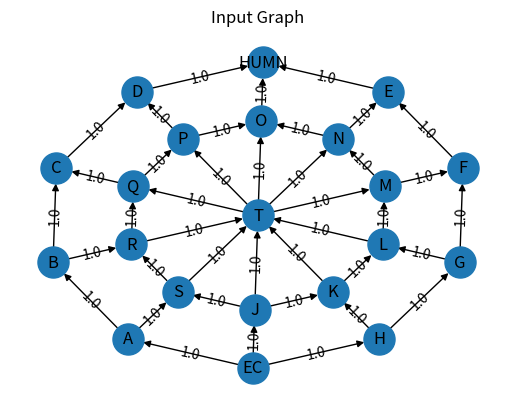

This chart was generated by the following Python code:
#Liam Carney
#Algorithms

import networkx as nx

"""
The function to generate the input graph
:return: Returns the NetworkX Graph for Q2
"""
def graph():
    #Create a directed graph
    G = nx.DiGraph()

    # Adding an edge also adds the node
    G.add_edge('EC', 'A', length=40, weight=1.0)
    G.add_edge('EC', 'H', length=40, weight=1.0)
    G.add_edge('EC', 'J', length=60, weight=1.0)

    G.add_edge('H', 'G', length=40, weight=1.0)
    G.add_edge('H', 'K', length=40, weight=1.0)

    G.add_edge('G', 'L', length=40, weight=1.0)
    G.add_edge('G', 'F', length=40, weight=1.0)

    G.add_edge('F', 'E', length=40, weight=1.0)

    G.add_edge('E', 'HUMN', length=40, weight=1.0)

    G.add_edge('J', 'S', length=80, weight=1.0)
    G.add_edge('J', 'K', length=60, weight=1.0)

    G.add_edge('K', 'L', length=40, weight=1.0)
    G.add_edge('L', 'M', length=40, weight=1.0)
    G.add_edge('M', 'N', length=40, weight=1.0)
    G.add_edge('M', 'F', length=60, weight=1.0)

    G.add_edge('N', 'O', length=80, weight=1.0)
    G.add_edge('N', 'E', length=80, weight=1.0)

    G.add_edge('O', 'HUMN', length=40, weight=1.0)

    G.add_edge('A', 'S', length=60, weight=1.0)
    G.add_edge('A', 'B', length=40, weight=1.0)

    G.add_edge('B', 'R', length=40, weight=1.0)
    G.add_edge('B', 'C', length=40, weight=1.0)

    G.add_edge('S', 'R', length=60, weight=1.0)
    G.add_edge('R', 'Q', length=40, weight=1.0)

    G.add_edge('Q', 'C', length=40, weight=1.0)
    G.add_edge('Q', 'P', length=60, weight=1.0)

    G.add_edge('C', 'D', length=40, weight=1.0)
    G.add_edge('D', 'HUMN', length=40, weight=1.0)
    G.add_edge('P', 'D', length=40, weight=1.0)
    G.add_edge('P', 'O', length=60, weight=1.0)
    G.add_edge('O', 'HUMN', length=40, weight=1.0)

    G.add_edge('T', 'Q', length=40, weight=1.0)
    G.add_edge('T', 'P', length=40, weight=1.0)
    G.add_edge('T', 'O', length=40, weight=1.0)
    G.add_edge('T', 'N', length=40, weight=1.0)
    G.add_edge('T', 'M', length=40, weight=1.0)

    G.add_edge('R', 'T', length=40, weight=1.0)
    G.add_edge('S', 'T', length=40, weight=1.0)
    G.add_edge('J', 'T', length=40, weight=1.0)
    G.add_edge('K', 'T', length=40, weight=1.0)
    G.add_edge('L', 'T', length=40, weight=1.0)

    return G


"""
A utility function to help visualize the generated graph

:param G: NetworkX Graph
:return: 1000 (instead saves the input graph in .png format)
"""
def draw_graph(G):
    import matplotlib.pyplot as plt
    import pylab
    edge_labels = dict([((u, v,), d['weight'])
                        for u, v, d in G.edges(data=True)])
    node_labels = {node: node for node in G.nodes()}

    pos = nx.spectral_layout(G)
    nx.draw_networkx_labels(G, pos, labels=node_labels)
    nx.draw_networkx_edge_labels(G, pos, edge_labels=edge_labels)
    nx.draw(G, pos, node_size=500, edge_cmap=plt.cm.Reds)
    plt.savefig('Finals_Q2_Graph.png')
    pylab.title("Input Graph")
    pylab.show()

def shortestPath(G,s,t,k):
    
    #current edge weight from s to t, sets default if non existent
    edge = G.get_edge_data(s,t,default= 1000)
    
    #if edge has weight value
    if(edge != 1000):
        edge = edge.get('weight')
    
    #Base Cases
    if(k==0 and s==t):
        return 0

    if(k==1 and edge != 1000):
        return edge
    
    #set path to default
    path = 1000
    
    #checks each stop in G
    for i in G:
        #gets edqe weight from EC to current stop
        currPath = G.get_edge_data(s,i,default= 1000)

        #if edge exists, get weight
        if(currPath != 1000):
            currPath=currPath.get('weight')

        #if current stop is not EC or HUM and edge exists to current stop
        if(s!=i and t !=i and currPath!= 1000):
            #recursively find path to HUM
            newEdge = shortestPath(G,i,t,k-1)

            #if path exists
            if(newEdge != 1000):
                #find optimal path
                path = min(path, currPath + newEdge)
        
    #return path weight
    return path



def main():
    Graph = graph()
    draw_graph(Graph)

    # Function here takes in the Graph "G"
    # and returns the shortest path
    # (note that it is not the length but the entire path)
    k = 6
    s ='EC'
    t = 'HUMN'
    weight = shortestPath(Graph,s,t,k)
    print("The shortest path weight with", k, "stops has a weight of", weight)




if __name__ == "__main__":
    # The driver function
    main()
